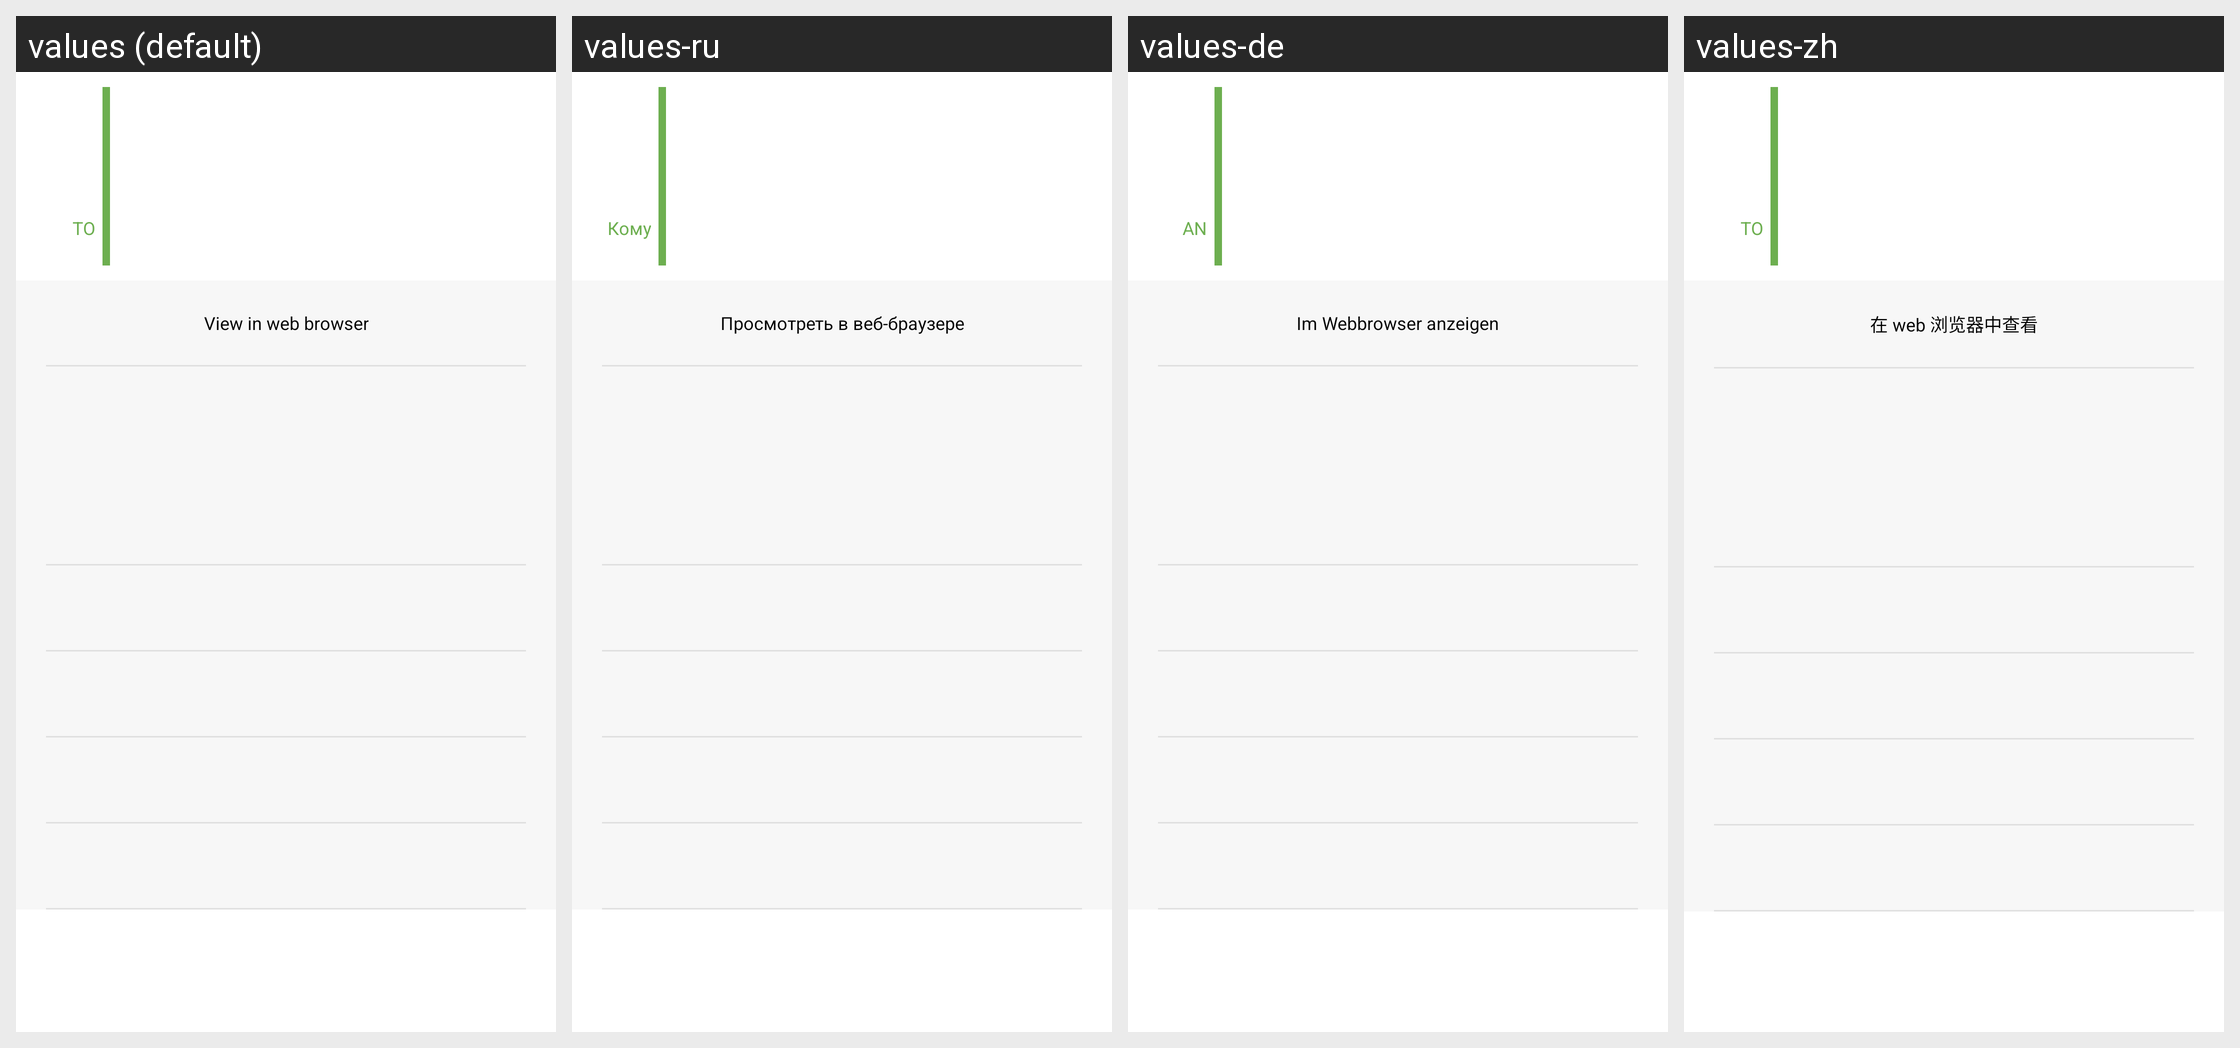

Translations of the strings shown on this Android screen, per locale in the grid:
Android screen res/layout/layout_tx.xml rendered under 4 locales, left to right: values (default), values-ru, values-de, values-zh. Device: Nexus 5 (rendered at 1080×1920; each locale shown at half size, 540×960, under a caption strip naming it); theme Theme.MaterialComponents.DayNight.NoActionBar.
Strings drawn on this screen, with the default value and each locale's value (text and hints the layout hard-codes, and strings that could not be matched under every locale, appear in the picture but are not listed):

TO
  values: TO
  values-ru: Кому
  values-de: AN
  values-zh: TO

view_in_browser
  values: View in web browser
  values-ru: Просмотреть в веб-браузере
  values-de: Im Webbrowser anzeigen
  values-zh: 在 web 浏览器中查看
